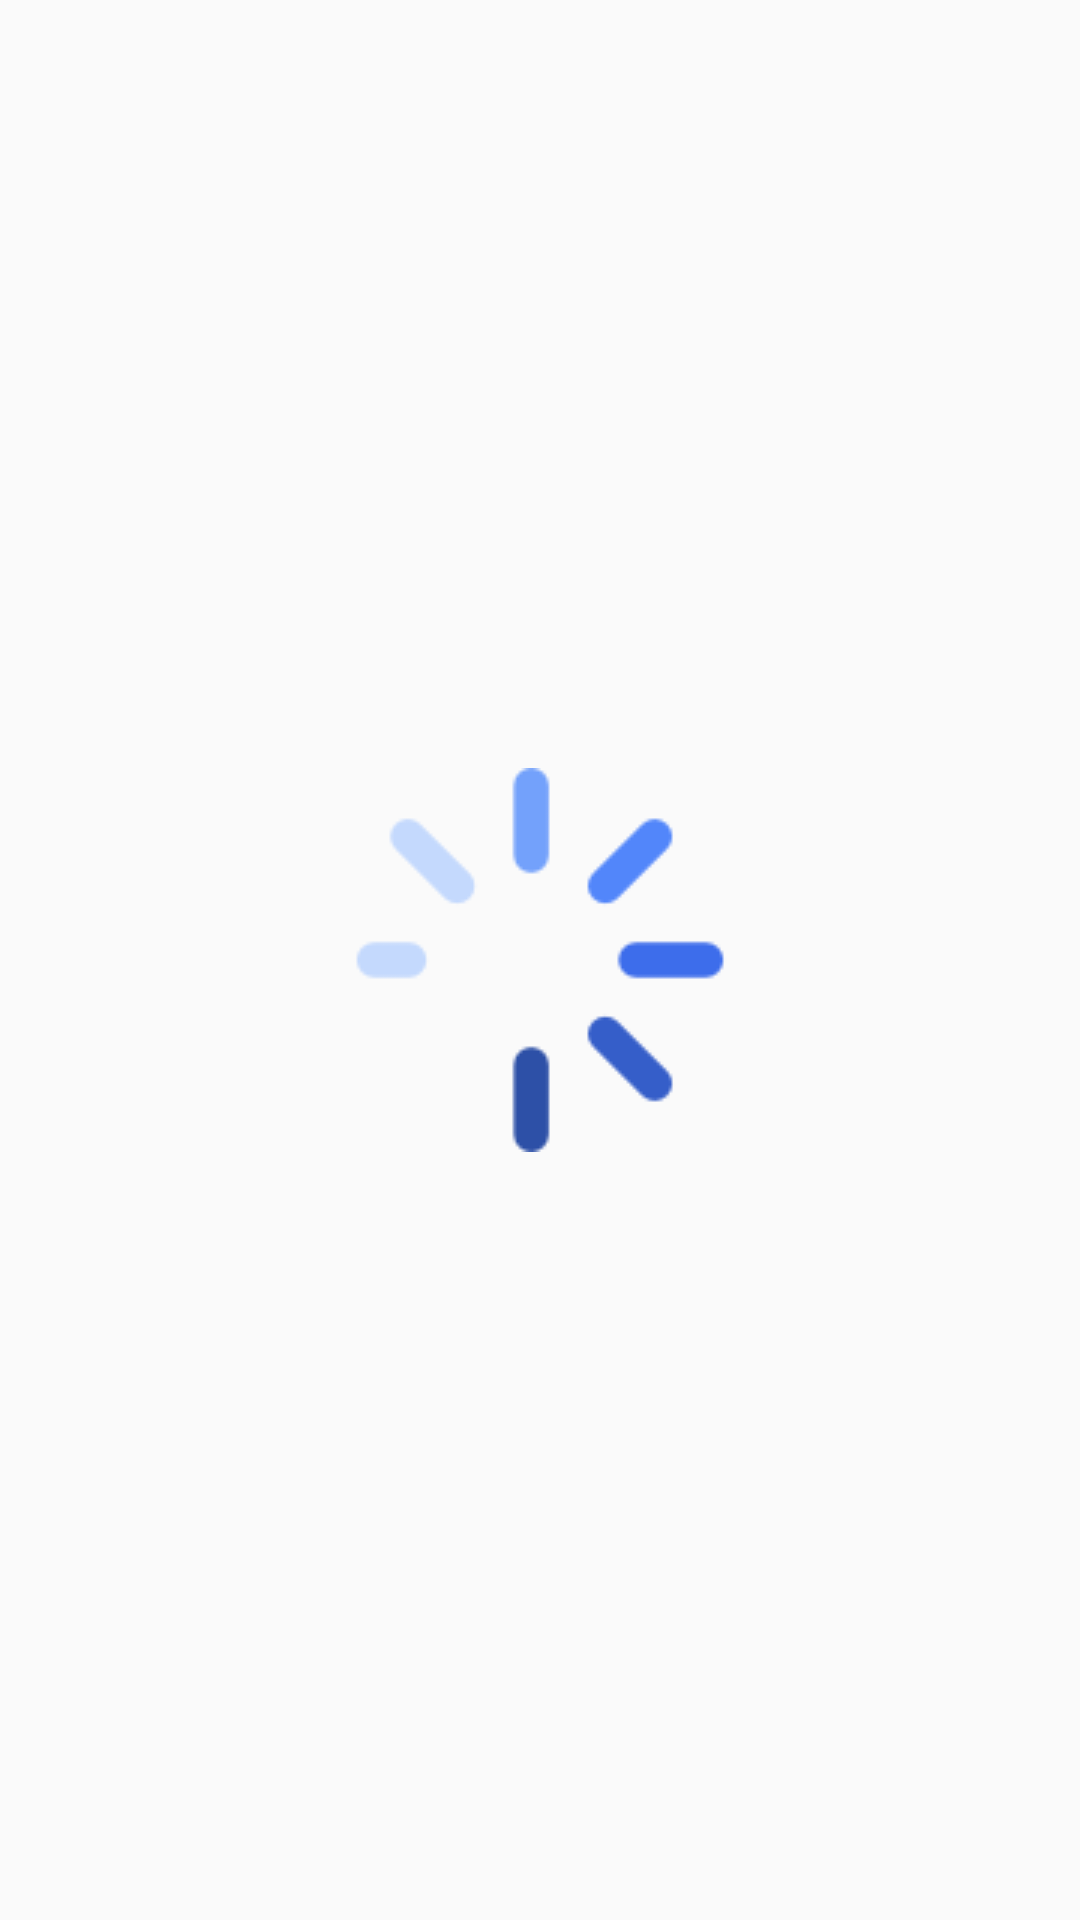

Write the Android layout XML for this screen, with the resource values it uses.
<!-- AndroidManifest.xml: application theme AppTheme -->
<!-- res/layout/loading_layout.xml -->
<?xml version="1.0" encoding="utf-8"?>
<LinearLayout xmlns:app="http://schemas.android.com/apk/res-auto"
	xmlns:android="http://schemas.android.com/apk/res/android"
	android:id="@+id/loadingScreen"
	android:layout_width="match_parent"
	android:layout_height="match_parent"
	android:elevation="200dp"
	android:gravity="center"
	android:orientation="vertical"
	app:layout_constraintBottom_toBottomOf="parent"
	app:layout_constraintEnd_toEndOf="parent"
	app:layout_constraintStart_toStartOf="parent"
	app:layout_constraintTop_toTopOf="parent">
	
	<ImageView
		android:id="@+id/loadingScreenImage"
		android:layout_width="wrap_content"
		android:layout_height="wrap_content"
		app:srcCompat="@drawable/loading_icon" />
</LinearLayout>
<!-- resources referenced by this layout -->
<resources>
  <!-- drawable loading_icon: png bitmap (drawable, 2027 bytes) -->
  <style name="AppTheme" parent="Theme.AppCompat.Light">
  		
  		<item name="colorPrimary">@color/purple_500</item>
  		<item name="colorPrimaryVariant">@color/purple_700</item>
  		<item name="colorOnPrimary">@color/white</item>
  		
  		<item name="colorSecondary">@color/teal_200</item>
  		<item name="colorSecondaryVariant">@color/teal_700</item>
  		<item name="colorOnSecondary">@color/black</item>
  		
  		<item name="android:statusBarColor">?attr/colorPrimaryVariant</item>
  		
  		<item name="android:navigationBarColor">@color/transparent</item>
  	</style>
  <color name="purple_500">#FF6200EE</color>
  <color name="purple_700">#FF3700B3</color>
  <color name="white">#FFFFFFFF</color>
  <color name="teal_200">#FF03DAC5</color>
  <color name="teal_700">#FF018786</color>
  <color name="black">#FF000000</color>
  <color name="transparent">#00000000</color>
</resources>
